Dataset: train_test_data (GitHub, kmk9461/Interests_Portfolio). Classes: crochet stitches, knitting stitches.

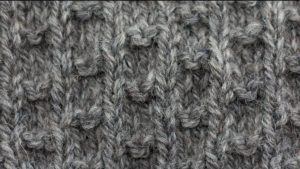
Label: knitting stitches

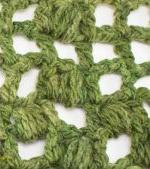
Label: crochet stitches

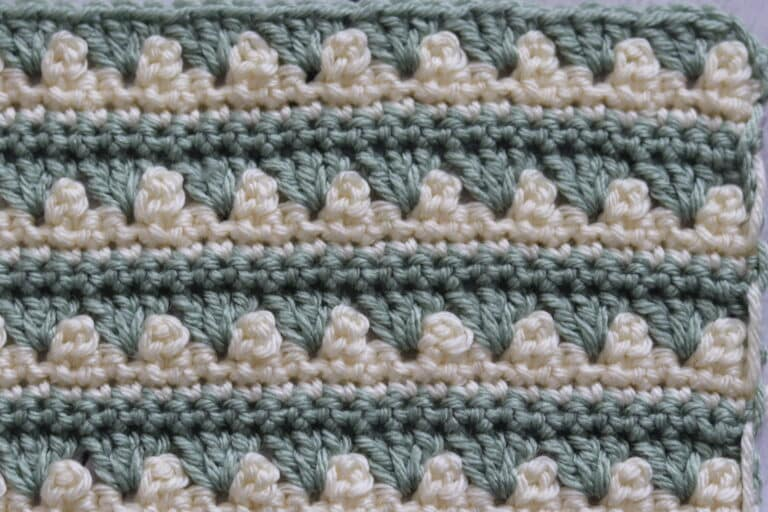
Label: crochet stitches

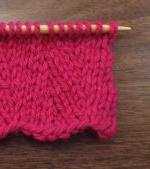
Label: knitting stitches

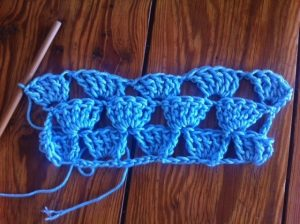
Label: crochet stitches

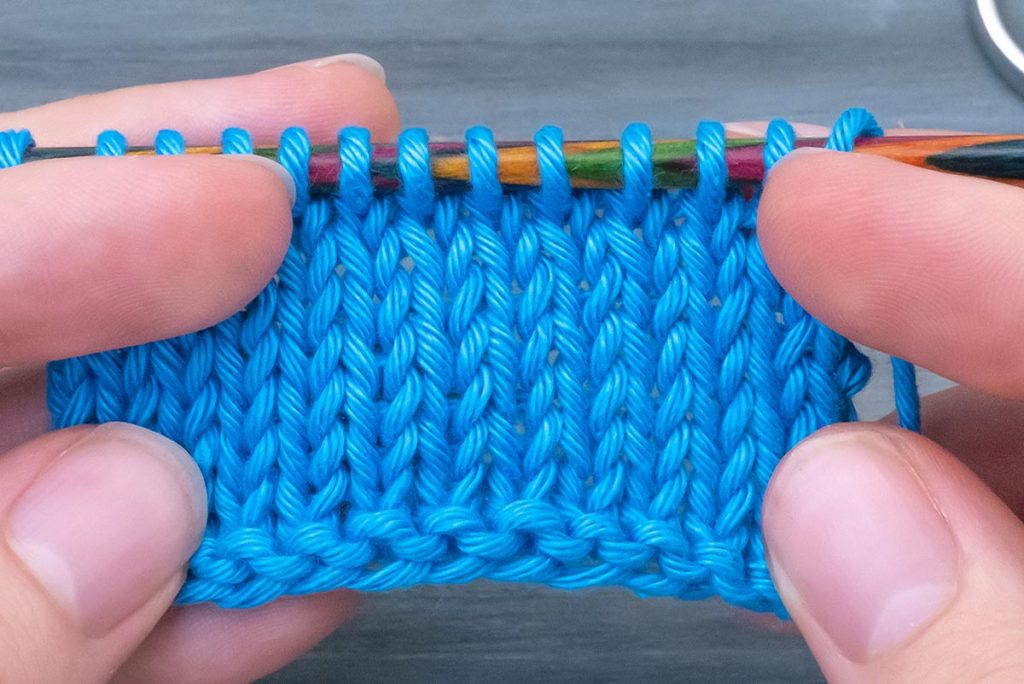
Label: knitting stitches
